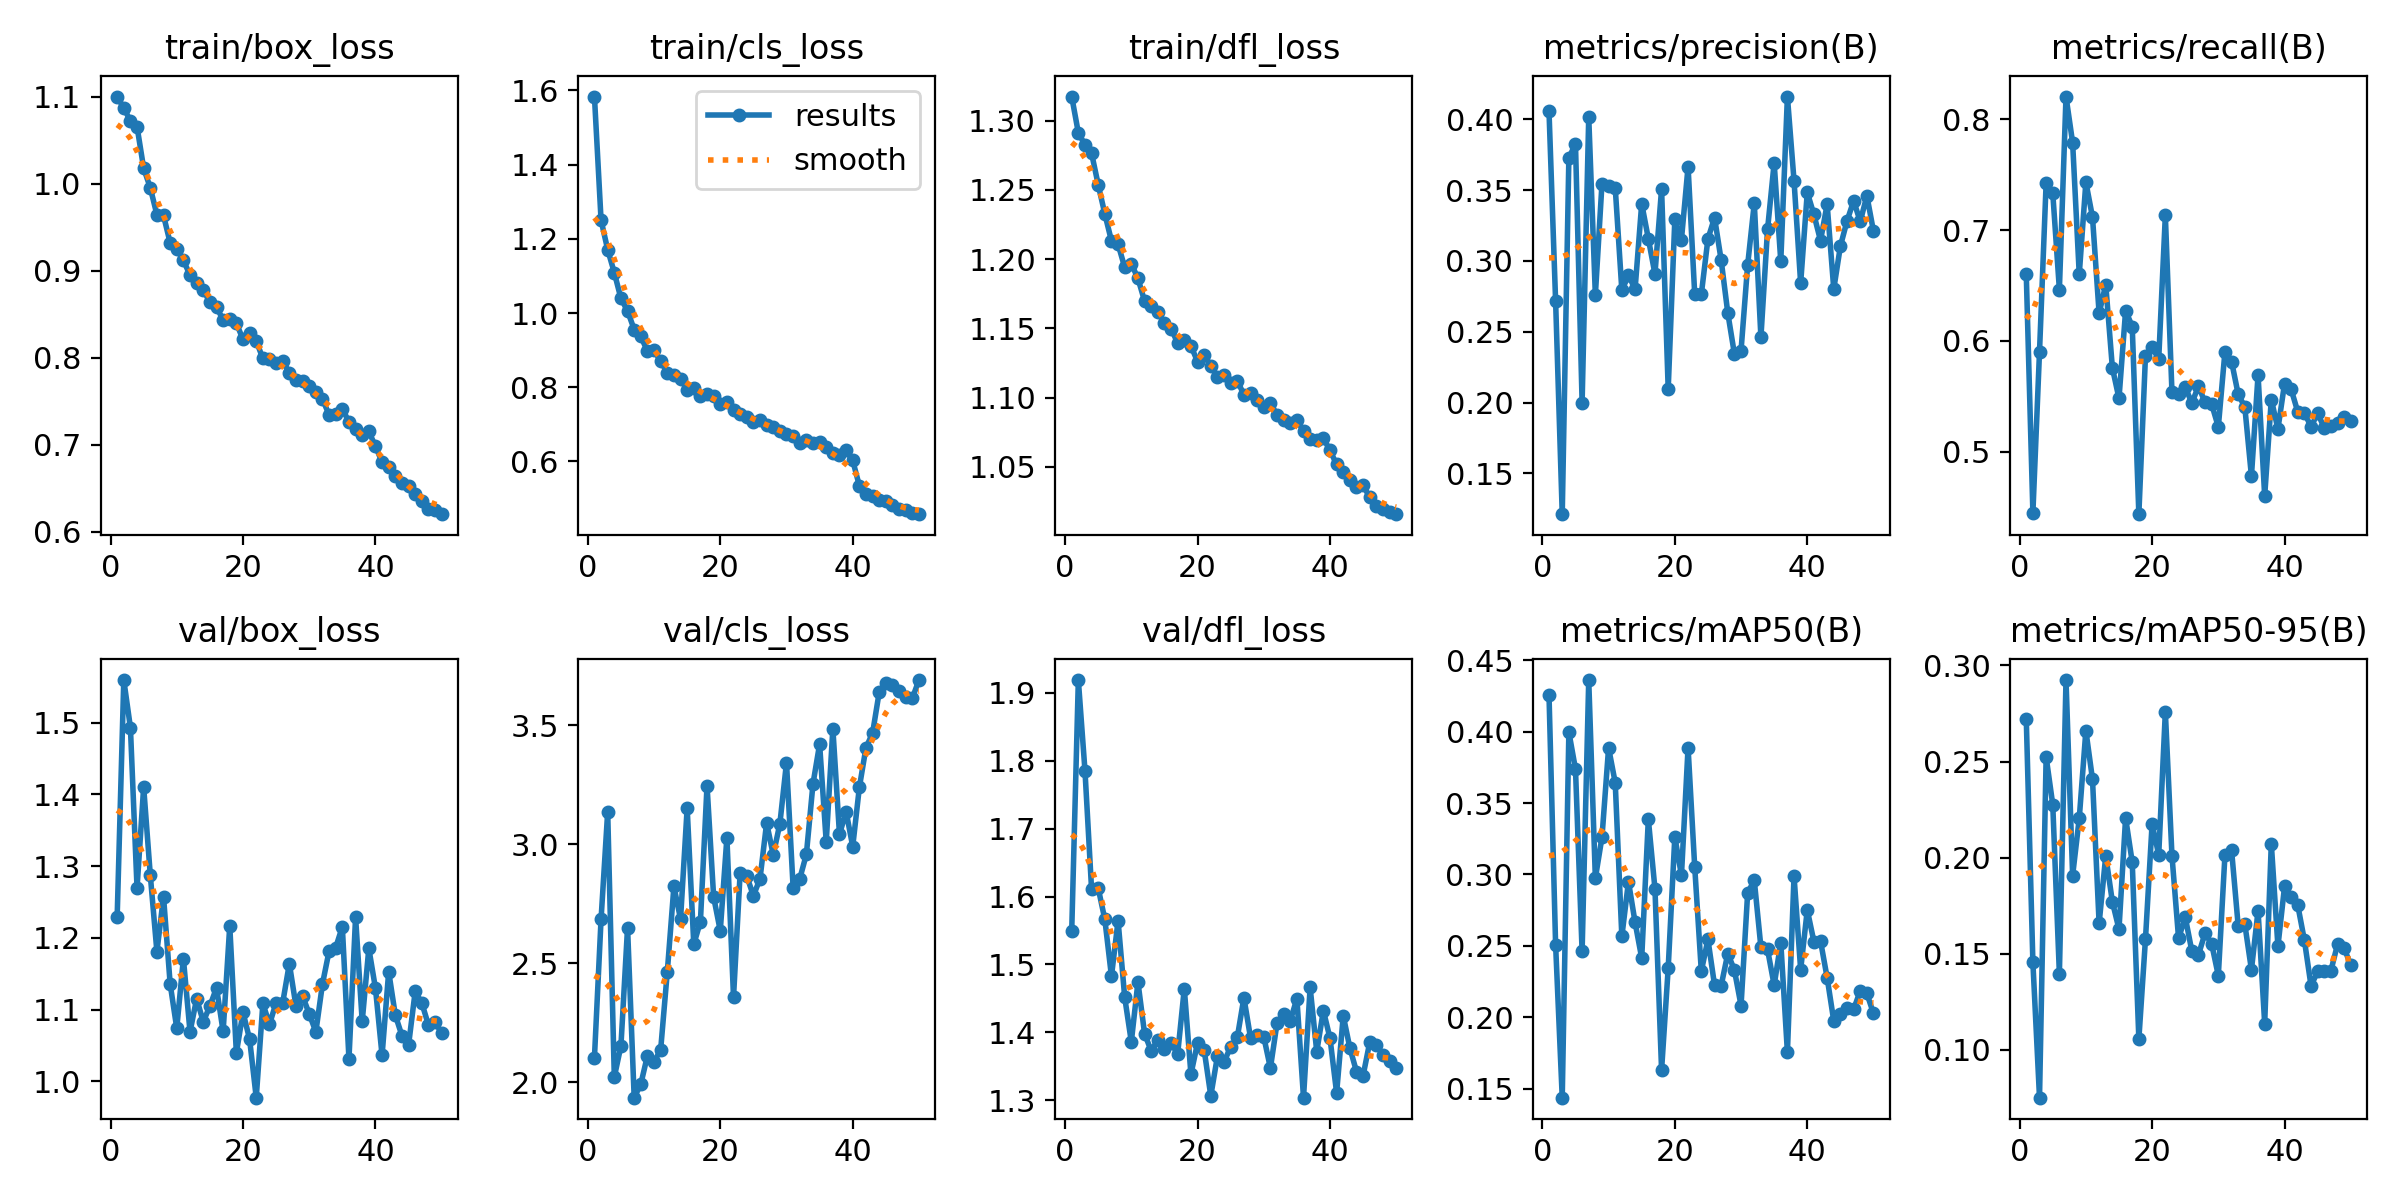

The file beside this chart, header and first rows:
epoch, time, train/box_loss, train/cls_loss, train/dfl_loss, metrics/precision(B), metrics/recall(B), metrics/mAP50(B), metrics/mAP50-95(B), val/box_loss, val/cls_loss, val/dfl_loss, lr/pg0, lr/pg1, lr/pg2
1, 2769, 1.1, 1.584, 1.317, 0.4059, 0.6599, 0.4259, 0.2721, 1.229, 2.105, 1.549, 0.0005545, 0.0005545, 0.0005545
2, 5331, 1.087, 1.25, 1.291, 0.2714, 0.4451, 0.2506, 0.1455, 1.56, 2.686, 1.919, 0.001088, 0.001088, 0.001088
3, 7836, 1.072, 1.171, 1.283, 0.1212, 0.5903, 0.1437, 0.07515, 1.493, 3.137, 1.786, 0.0016, 0.0016, 0.0016
4, 10334, 1.066, 1.109, 1.276, 0.3728, 0.7425, 0.3997, 0.2524, 1.27, 2.022, 1.61, 0.001568, 0.001568, 0.001568
5, 12818, 1.018, 1.039, 1.254, 0.3826, 0.7334, 0.3738, 0.2276, 1.41, 2.154, 1.612, 0.001535, 0.001535, 0.001535
6, 15309, 0.9954, 1.006, 1.233, 0.1999, 0.6464, 0.2461, 0.1396, 1.288, 2.651, 1.566, 0.001502, 0.001502, 0.001502
7, 17810, 0.9644, 0.9553, 1.213, 0.4015, 0.8204, 0.4361, 0.2924, 1.181, 1.936, 1.483, 0.001469, 0.001469, 0.001469
8, 20286, 0.9636, 0.9369, 1.211, 0.2758, 0.7789, 0.2974, 0.1907, 1.257, 1.993, 1.564, 0.001436, 0.001436, 0.001436
9, 22825, 0.9321, 0.8972, 1.194, 0.3545, 0.6601, 0.326, 0.2204, 1.136, 2.112, 1.452, 0.001403, 0.001403, 0.001403
10, 25342, 0.925, 0.8994, 1.197, 0.353, 0.7433, 0.3886, 0.2661, 1.074, 2.086, 1.386, 0.00137, 0.00137, 0.00137
11, 27852, 0.9119, 0.8706, 1.186, 0.3518, 0.7117, 0.3642, 0.2408, 1.171, 2.138, 1.474, 0.001337, 0.001337, 0.001337
12, 30331, 0.895, 0.8386, 1.17, 0.2792, 0.6249, 0.2566, 0.1658, 1.069, 2.464, 1.398, 0.001304, 0.001304, 0.001304
13, 32855, 0.8861, 0.8321, 1.166, 0.2897, 0.6509, 0.295, 0.201, 1.115, 2.823, 1.373, 0.001271, 0.001271, 0.001271
14, 35407, 0.8779, 0.8233, 1.162, 0.2801, 0.5759, 0.2665, 0.1771, 1.083, 2.686, 1.389, 0.001238, 0.001238, 0.001238
15, 37984, 0.864, 0.7935, 1.154, 0.3404, 0.5481, 0.2414, 0.1628, 1.105, 3.152, 1.376, 0.001205, 0.001205, 0.001205
16, 40592, 0.8586, 0.7988, 1.15, 0.3157, 0.6274, 0.3387, 0.2207, 1.13, 2.58, 1.384, 0.001172, 0.001172, 0.001172
17, 42401, 0.8433, 0.7751, 1.139, 0.2907, 0.613, 0.2899, 0.1977, 1.07, 2.675, 1.368, 0.001139, 0.001139, 0.001139
18, 87944, 0.8445, 0.7812, 1.142, 0.3508, 0.4437, 0.163, 0.1057, 1.217, 3.247, 1.464, 0.001106, 0.001106, 0.001106
19, 90488, 0.8397, 0.7751, 1.137, 0.2095, 0.5866, 0.2344, 0.1577, 1.039, 2.779, 1.338, 0.001073, 0.001073, 0.001073
20, 93830, 0.8211, 0.7539, 1.126, 0.3293, 0.5942, 0.3263, 0.2175, 1.096, 2.637, 1.384, 0.00104, 0.00104, 0.00104
21, 97560, 0.8281, 0.7593, 1.131, 0.315, 0.5837, 0.2993, 0.2015, 1.058, 3.028, 1.374, 0.001007, 0.001007, 0.001007
22, 101251, 0.8193, 0.7376, 1.123, 0.3665, 0.7132, 0.3888, 0.2759, 0.977, 2.358, 1.306, 0.0009739, 0.0009739, 0.0009739
23, 104914, 0.7992, 0.7269, 1.115, 0.2768, 0.5537, 0.3055, 0.2011, 1.109, 2.881, 1.365, 0.0009409, 0.0009409, 0.0009409
24, 107699, 0.7987, 0.7207, 1.116, 0.2764, 0.5524, 0.2323, 0.158, 1.079, 2.867, 1.356, 0.0009078, 0.0009078, 0.0009078
25, 110235, 0.7946, 0.7071, 1.111, 0.3155, 0.5585, 0.2545, 0.1692, 1.11, 2.784, 1.378, 0.0008748, 0.0008748, 0.0008748
26, 112748, 0.7963, 0.7118, 1.112, 0.3305, 0.544, 0.2224, 0.1514, 1.11, 2.856, 1.392, 0.0008418, 0.0008418, 0.0008418
27, 115237, 0.7827, 0.6968, 1.102, 0.3004, 0.5591, 0.2222, 0.1495, 1.164, 3.09, 1.451, 0.0008088, 0.0008088, 0.0008088
28, 118692, 0.7741, 0.6914, 1.103, 0.2631, 0.5445, 0.2447, 0.1608, 1.105, 2.956, 1.392, 0.0007758, 0.0007758, 0.0007758
29, 122503, 0.7735, 0.6824, 1.098, 0.2342, 0.5428, 0.233, 0.155, 1.119, 3.087, 1.396, 0.0007428, 0.0007428, 0.0007428
30, 126257, 0.7678, 0.6741, 1.093, 0.2367, 0.5225, 0.2082, 0.1386, 1.094, 3.343, 1.393, 0.0007098, 0.0007098, 0.0007098
31, 129937, 0.7612, 0.6686, 1.096, 0.2972, 0.5902, 0.2872, 0.2014, 1.069, 2.819, 1.347, 0.0006768, 0.0006768, 0.0006768
32, 132574, 0.7526, 0.6494, 1.087, 0.3407, 0.5814, 0.2959, 0.204, 1.136, 2.855, 1.413, 0.0006438, 0.0006438, 0.0006438
33, 135201, 0.7345, 0.6567, 1.084, 0.2461, 0.5519, 0.249, 0.1645, 1.182, 2.958, 1.426, 0.0006108, 0.0006108, 0.0006108
34, 136908, 0.7355, 0.6489, 1.082, 0.3222, 0.5404, 0.2475, 0.1654, 1.187, 3.254, 1.417, 0.0005778, 0.0005778, 0.0005778
35, 138606, 0.7415, 0.6524, 1.084, 0.3692, 0.478, 0.2225, 0.1417, 1.215, 3.421, 1.45, 0.0005448, 0.0005448, 0.0005448
36, 141256, 0.7261, 0.6375, 1.076, 0.2997, 0.5694, 0.2523, 0.1724, 1.031, 3.01, 1.304, 0.0005118, 0.0005118, 0.0005118
37, 147028, 0.7181, 0.6237, 1.07, 0.416, 0.4601, 0.1755, 0.1137, 1.229, 3.487, 1.466, 0.0004788, 0.0004788, 0.0004788
38, 150031, 0.7112, 0.6177, 1.07, 0.3566, 0.5471, 0.2989, 0.2073, 1.083, 3.042, 1.372, 0.0004458, 0.0004458, 0.0004458
39, 153487, 0.7154, 0.6293, 1.071, 0.2842, 0.5206, 0.2333, 0.1539, 1.185, 3.138, 1.432, 0.0004127, 0.0004127, 0.0004127
40, 156382, 0.6982, 0.6023, 1.062, 0.3483, 0.5615, 0.2752, 0.185, 1.13, 2.991, 1.391, 0.0003797, 0.0003797, 0.0003797
41, 158927, 0.6802, 0.5341, 1.052, 0.3328, 0.5563, 0.253, 0.1797, 1.036, 3.239, 1.311, 0.0003467, 0.0003467, 0.0003467
42, 161234, 0.6745, 0.5128, 1.046, 0.3143, 0.536, 0.2534, 0.1752, 1.153, 3.406, 1.424, 0.0003137, 0.0003137, 0.0003137
43, 162951, 0.6642, 0.5065, 1.04, 0.3399, 0.5351, 0.2277, 0.157, 1.092, 3.467, 1.377, 0.0002807, 0.0002807, 0.0002807
44, 167804, 0.6564, 0.4947, 1.035, 0.2801, 0.5226, 0.1975, 0.1333, 1.064, 3.64, 1.342, 0.0002477, 0.0002477, 0.0002477
45, 170869, 0.6531, 0.4934, 1.037, 0.3104, 0.5347, 0.2021, 0.1408, 1.05, 3.679, 1.336, 0.0002147, 0.0002147, 0.0002147
46, 173020, 0.6431, 0.4809, 1.028, 0.3281, 0.5216, 0.2064, 0.1408, 1.125, 3.669, 1.385, 0.0001817, 0.0001817, 0.0001817
47, 176447, 0.6354, 0.4721, 1.022, 0.3424, 0.523, 0.2055, 0.1412, 1.109, 3.646, 1.382, 0.0001487, 0.0001487, 0.0001487
48, 179045, 0.6257, 0.4677, 1.019, 0.3278, 0.5263, 0.2185, 0.1549, 1.078, 3.62, 1.367, 0.0001157, 0.0001157, 0.0001157
49, 181536, 0.625, 0.4614, 1.018, 0.346, 0.5312, 0.2167, 0.1528, 1.083, 3.614, 1.358, 8.26832e-05, 8.26832e-05, 8.26832e-05
50, 184017, 0.6203, 0.4575, 1.016, 0.3209, 0.5281, 0.2027, 0.1442, 1.067, 3.69, 1.347, 4.96766e-05, 4.96766e-05, 4.96766e-05
